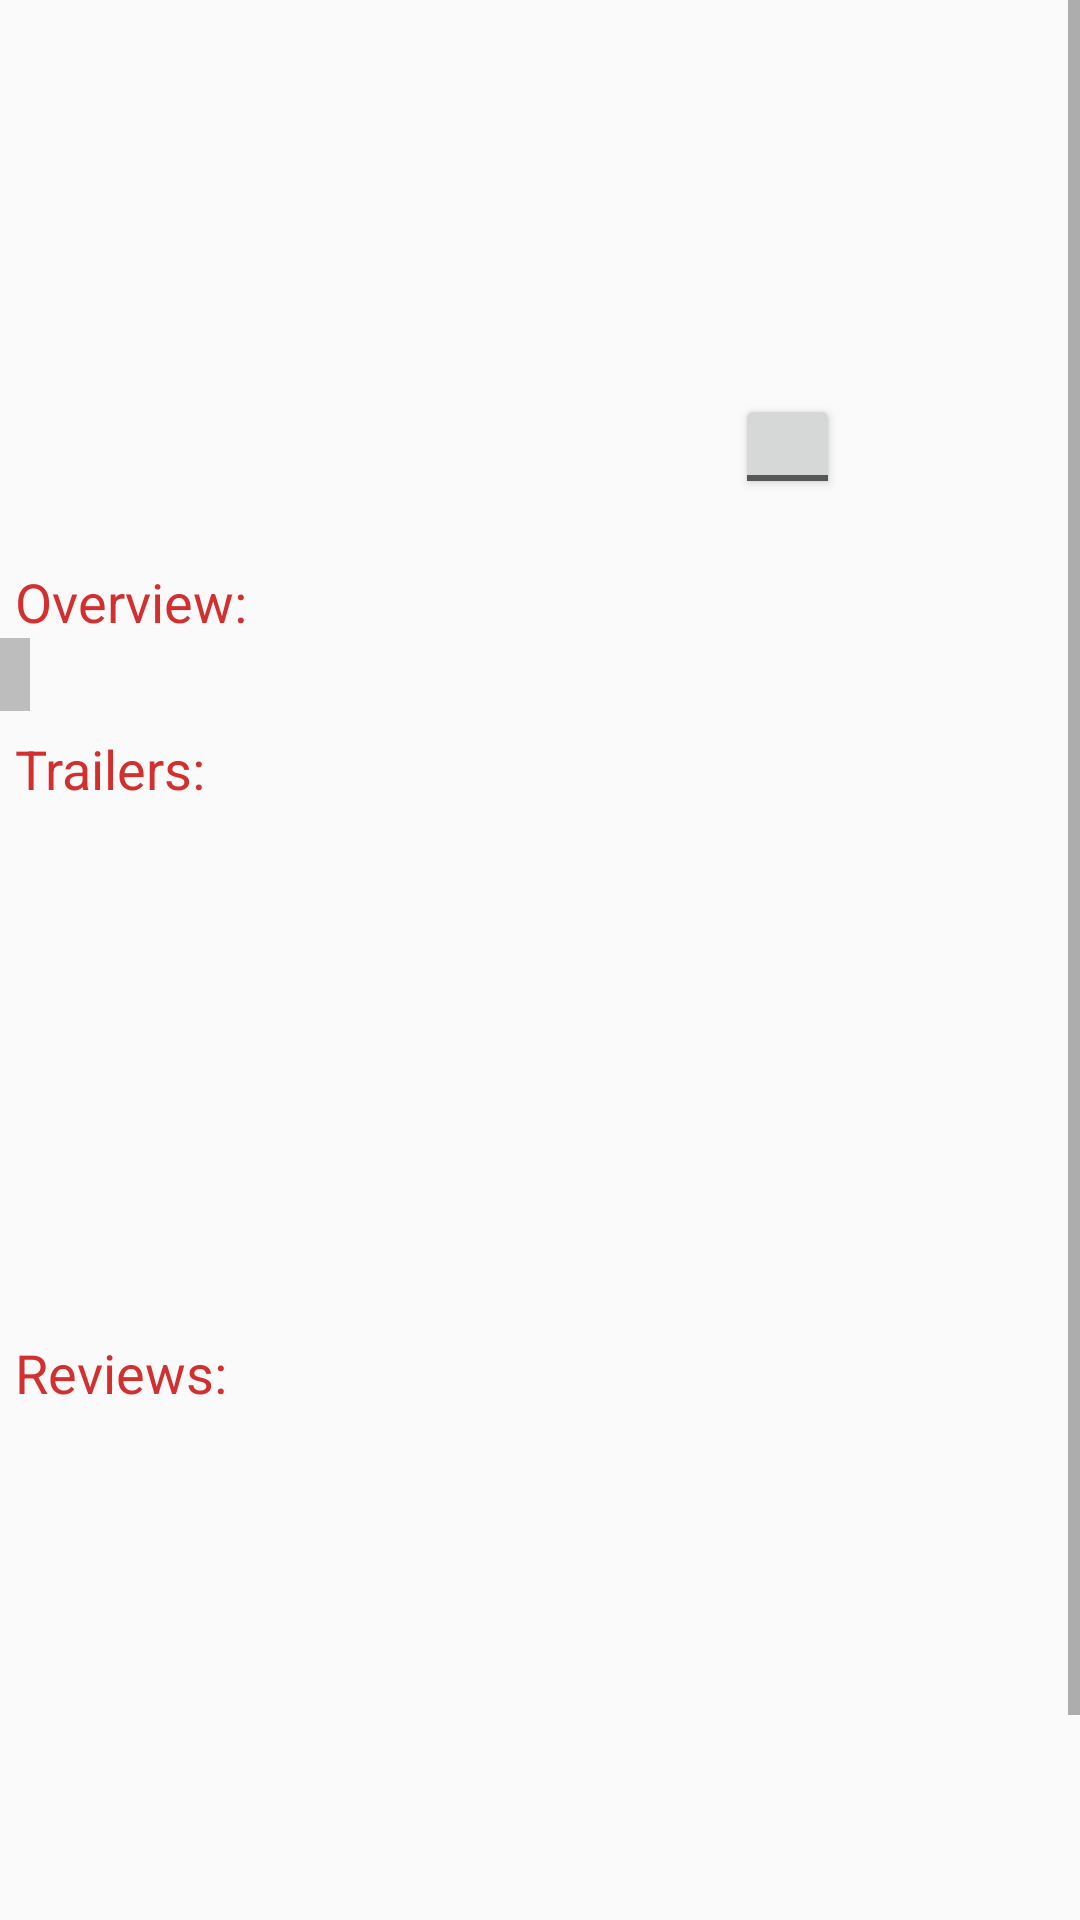

Produce the Android XML layout that renders to this screen, including the resource entries it uses.
<!-- AndroidManifest.xml: application theme AppTheme -->
<!-- res/layout/fragment_detailed.xml -->
<LinearLayout xmlns:android="http://schemas.android.com/apk/res/android"
    android:layout_width="match_parent"
    android:layout_height="match_parent"
    android:orientation="vertical">

    <ScrollView
        android:id="@+id/scrollView"
        android:layout_width="match_parent"
        android:layout_height="match_parent">

        <LinearLayout
            android:layout_width="match_parent"
            android:layout_height="match_parent"
            android:orientation="vertical"
            android:weightSum="1">

            <LinearLayout
                android:layout_width="match_parent"
                android:layout_height="wrap_content"
                android:orientation="horizontal">

                <ImageView
                    android:id="@+id/movie_poster"
                    android:layout_width="0dp"
                    android:layout_height="match_parent"
                    android:layout_weight="4"
                    android:scaleType = "fitXY"/>

                <LinearLayout
                    android:layout_width="0dp"
                    android:layout_height="match_parent"
                    android:layout_weight="5"
                    android:layout_marginStart="10dp"
                    android:orientation="vertical"
                    android:weightSum="1">

                    <TextView
                        android:id="@+id/movie_title"
                        android:layout_width="wrap_content"
                        android:layout_height="wrap_content"
                        android:layout_marginTop="5dp"
                        android:textColor="#B71C1C"
                        android:textSize="21sp"
                        android:textStyle="bold" />

                    <TextView
                        android:id="@+id/movie_genres"
                        android:layout_width="wrap_content"
                        android:layout_height="wrap_content"
                        android:layout_marginTop="10dp"
                        android:textAppearance="?android:textAppearanceMedium"
                        android:textColor="#000000" />

                    <TextView
                        android:id="@+id/vote_average"
                        android:layout_width="wrap_content"
                        android:layout_height="wrap_content"
                        android:textAppearance="?android:textAppearanceMedium"
                        android:textColor="#000000" />

                    <TextView
                        android:id="@+id/movie_release_date"
                        android:layout_width="wrap_content"
                        android:layout_height="wrap_content"
                        android:textAppearance="?android:textAppearanceMedium"
                        android:textColor="#000000" />

                    <ToggleButton
                        android:layout_width="35dp"
                        android:layout_height="35dp"
                        android:layout_margin="15dp"
                        android:id="@+id/myToggleButton"
                        android:layout_gravity="center"
                        android:layout_marginTop="32dp"
                        android:clickable="true"
                        android:textOn=""
                        android:textOff=""/>
                </LinearLayout>

            </LinearLayout>

            <TextView
                android:id="@+id/overview"
                android:layout_width="wrap_content"
                android:layout_height="wrap_content"
                android:layout_marginStart="5dp"
                android:layout_marginTop="7dp"
                android:text="@string/overview"
                android:textAppearance="?android:textAppearanceMedium"
                android:textColor="#D32F2F" />

            <TextView
                android:id="@+id/movie_overview"
                android:layout_width="wrap_content"
                android:layout_height="wrap_content"
                android:background="#BDBDBD"
                android:paddingStart="5dp"
                android:paddingEnd="5dp"
                android:textAppearance="?android:textAppearanceMedium"
                android:textColor="#000000" />

            <TextView
                android:id="@+id/trailers"
                android:layout_width="wrap_content"
                android:layout_height="wrap_content"
                android:layout_marginStart="5dp"
                android:layout_marginTop="7dp"
                android:text="@string/trailers"
                android:textAppearance="?android:textAppearanceMedium"
                android:textColor="#D32F2F" />

            <ListView
                android:id="@+id/TrailerslistView"
                android:layout_width="match_parent"
                android:layout_height="170dp" />

            <TextView
                android:id="@+id/reviews"
                android:layout_width="wrap_content"
                android:layout_height="wrap_content"
                android:layout_marginStart="5dp"
                android:layout_marginTop="7dp"
                android:text="@string/reviews"
                android:textAppearance="?android:textAppearanceMedium"
                android:textColor="#D32F2F" />


            <ListView
                android:id="@+id/ReviewslistView"
                android:layout_width="match_parent"
                android:layout_height="match_parent" />

            <ImageView
                android:id="@+id/movie_backdrop_path"
                android:layout_width="match_parent"
                android:layout_height="240dp"
                android:layout_marginTop="7dp" />
        </LinearLayout>
    </ScrollView>
</LinearLayout>
<!-- resources referenced by this layout -->
<resources>
  <string name="overview">Overview:</string>
  <string name="reviews">Reviews:</string>
  <string name="trailers">Trailers:</string>
  <style name="AppTheme" parent="Theme.AppCompat.Light.DarkActionBar">
          
          <item name="colorPrimary">@color/black</item>
          <item name="colorPrimaryDark">@color/blackPrimary</item>
          <item name="colorAccent">@color/colorAccent</item>
      </style>
  <color name="black">#000000</color>
  <color name="blackPrimary">#303030</color>
  <color name="colorAccent">#ff1744</color>
</resources>
